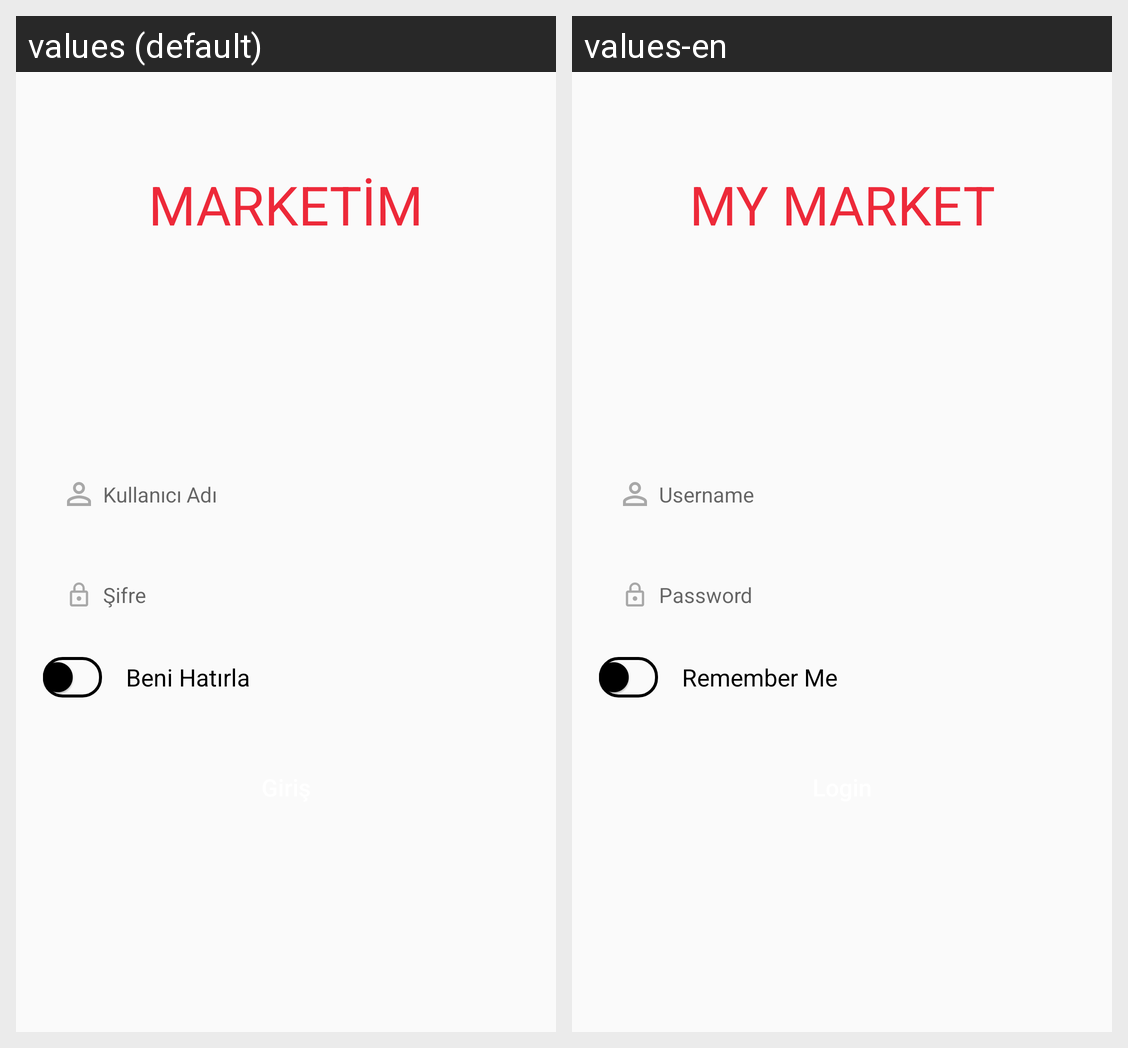

Here is an Android app screen in its default locale and in the app's own translations. Write out the translated-string differences for the strings that appear on this screen.
Android screen res/layout/activity_login.xml rendered under 2 locales, left to right: values (default), values-en. Device: Nexus 5 (rendered at 1080×1920; each locale shown at half size, 540×960, under a caption strip naming it); theme AppTheme.
Strings drawn on this screen, with the default value and each locale's value (text and hints the layout hard-codes, and strings that could not be matched under every locale, appear in the picture but are not listed):

app_name_text_all_caps
  values: MARKETİM
  values-en: MY MARKET

act_login_username
  values: Kullanıcı Adı
  values-en: Username

act_login_password
  values: Şifre
  values-en: Password

act_login_remember_me
  values: Beni Hatırla
  values-en: Remember Me
